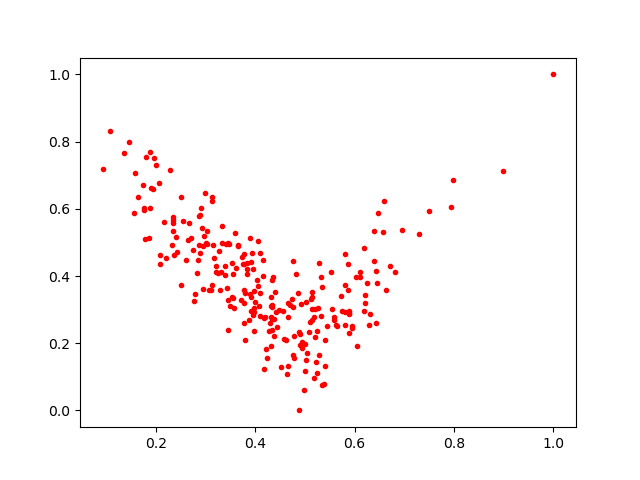

The file beside this chart, header and first rows:
0.39651322, 0.2369169
0.3034, 0.5334
0.5626, 0.2541
0.52, 0.2179
0.1556, 0.5879
0.5517, 0.4121
0.3126, 0.3737
0.3956, 0.4211
0.4324, 0.3373
0.3451, 0.4988
0.2659, 0.5584
0.3133, 0.634
0.3777, 0.4343
0.3596, 0.5295
0.4343, 0.3134
0.5136, 0.3535
0.4426, 0.2916
0.6186, 0.4843
0.4388, 0.3515
0.6445, 0.38
0.3156, 0.4918
0.3134, 0.6228
0.5011, 0.117
0.3881, 0.2704
0.433, 0.2394
0.437, 0.2204
0.5882, 0.2966
0.4757, 0.1655
0.5238, 0.2372
0.5027, 0.3226
0.4311, 0.3094
0.5579, 0.2679
0.5148, 0.301
0.2411, 0.5175
0.6285, 0.2531
0.5099, 0.2629
0.3746, 0.4366
0.3455, 0.2401
0.5291, 0.4392
0.3901, 0.3479
0.2354, 0.5655
0.377, 0.3593
0.3777, 0.3203
0.66, 0.6237
0.3428, 0.3645
0.8977, 0.7118
0.3258, 0.4092
0.1752, 0.6033
0.3023, 0.4944
0.3104, 0.3576
0.1882, 0.6029
0.1901, 0.6606
0.4752, 0.4446
0.4051, 0.3698
0.339, 0.429
0.3832, 0.4045
0.5083, 0.2324
0.5732, 0.3403
0.6199, 0.3204
0.3497, 0.3109
0.492, 0.3178
... 193 more rows
